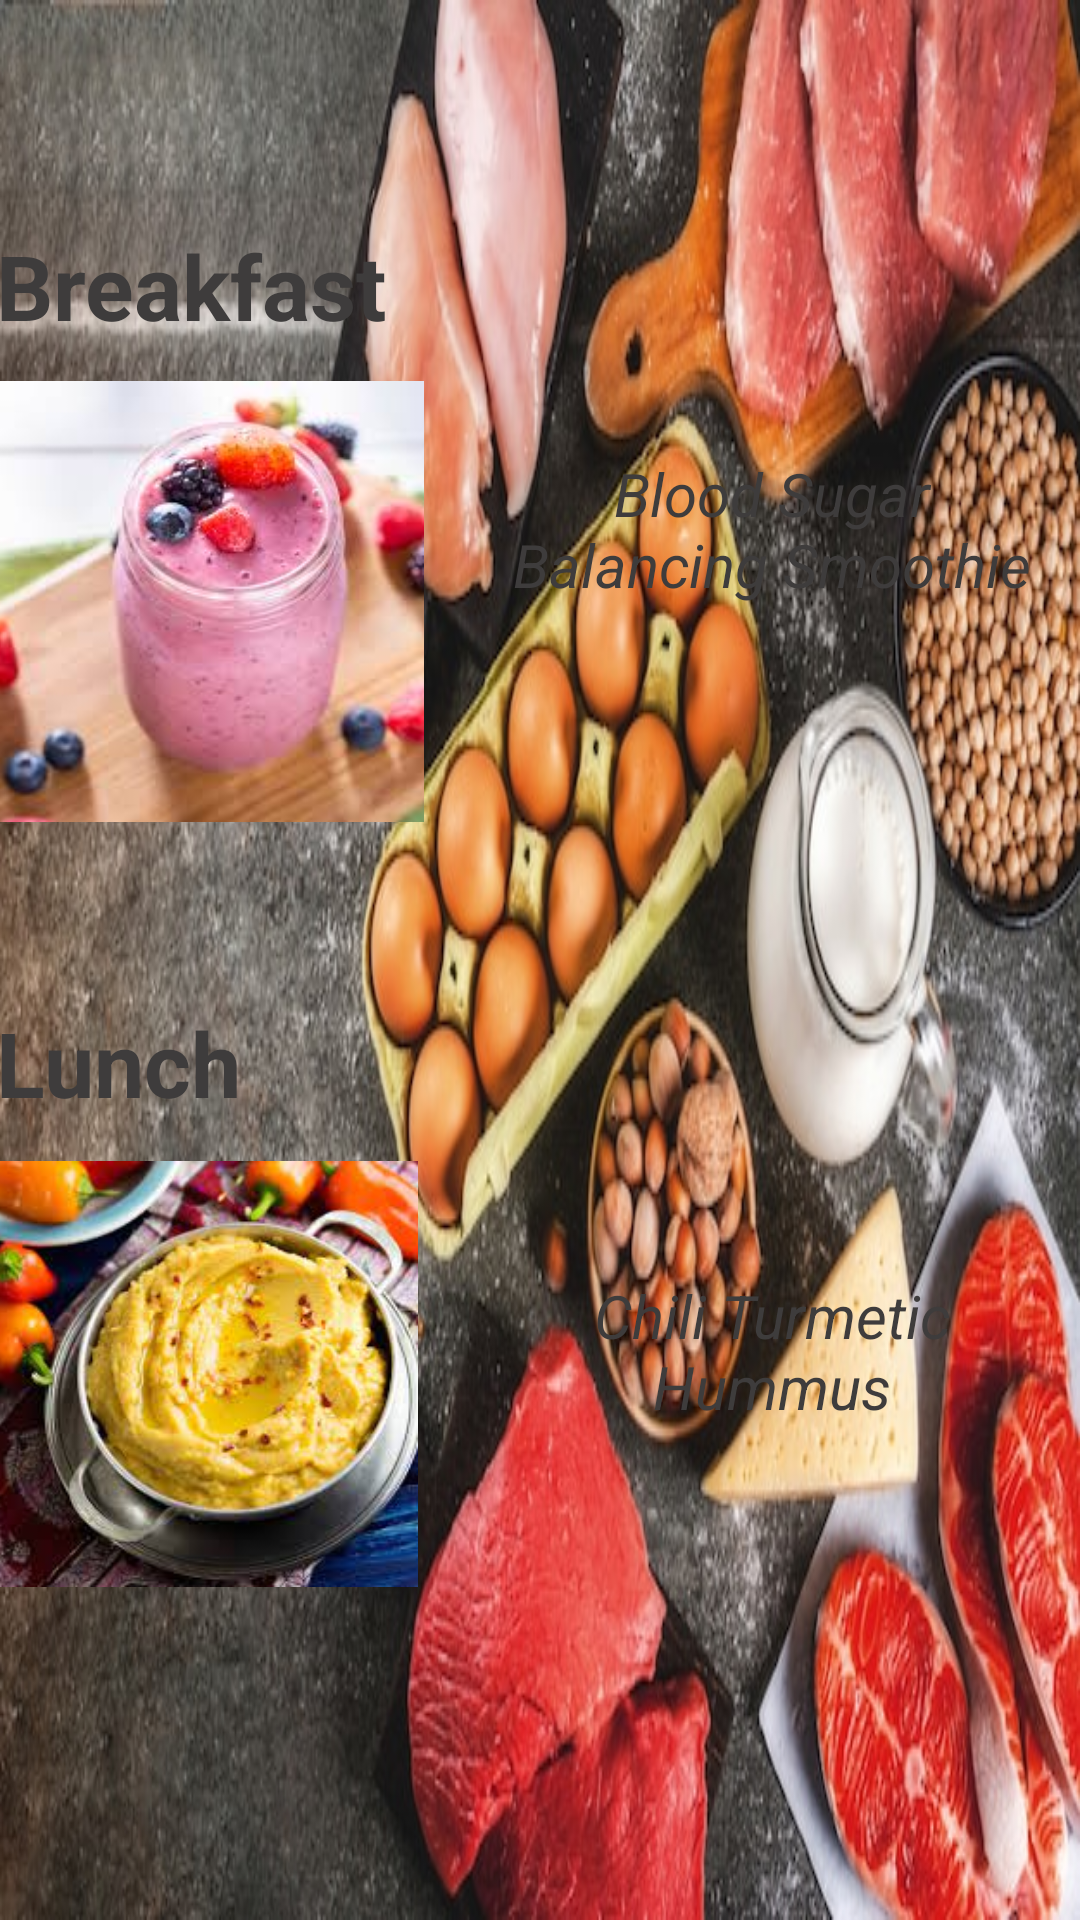

This screen was rendered from an Android layout file. Write that file and the resources it references.
<!-- AndroidManifest.xml: application theme Theme.HomeFItness -->
<!-- res/layout/activity_standard.xml -->
<?xml version="1.0" encoding="utf-8"?>
<androidx.constraintlayout.widget.ConstraintLayout xmlns:android="http://schemas.android.com/apk/res/android"
    xmlns:app="http://schemas.android.com/apk/res-auto"
    xmlns:tools="http://schemas.android.com/tools"
    android:layout_width="match_parent"
    android:layout_height="match_parent"
    android:background="@drawable/meal_bg_std">

    <ScrollView
        android:id="@+id/report"
        android:layout_width="378dp"
        android:layout_height="500dp"
        android:layout_marginTop="10dp"
        android:contentDescription="@string/appbar_scrolling_view_behavior"
        app:layout_constraintBottom_toBottomOf="parent"
        app:layout_constraintEnd_toEndOf="parent"
        app:layout_constraintHorizontal_bias="0.515"
        app:layout_constraintStart_toStartOf="parent"
        app:layout_constraintTop_toTopOf="parent">

        <LinearLayout
            android:layout_width="match_parent"
            android:layout_height="wrap_content"
            android:orientation="vertical"
            android:background="@drawable/blur_background">

            <androidx.constraintlayout.widget.ConstraintLayout
                android:layout_width="match_parent"
                android:layout_height="match_parent">

                <TextView
                    android:id="@+id/textView3"
                    android:layout_width="153dp"
                    android:layout_height="44dp"
                    android:text=" Breakfast"
                    android:textColor="@color/background"
                    android:textSize="30sp"
                    android:textStyle="bold"
                    app:layout_constraintStart_toStartOf="parent"
                    app:layout_constraintTop_toTopOf="parent" />

                <ImageView
                    android:id="@+id/imageView"
                    android:layout_width="153dp"
                    android:layout_height="147dp"
                    android:layout_marginTop="8dp"
                    app:layout_constraintStart_toStartOf="parent"
                    app:layout_constraintTop_toBottomOf="@+id/textView3"
                    app:srcCompat="@drawable/blood_sugar_balancing_smoothie" />

                <TextView
                    android:id="@+id/textView5"
                    android:layout_width="182dp"
                    android:layout_height="70dp"
                    android:layout_marginTop="76dp"
                    android:text="Blood Sugar Balancing Smoothie"
                    android:textAlignment="center"
                    android:textColor="@color/background"
                    android:textSize="20sp"
                    android:textStyle="italic"
                    app:layout_constraintEnd_toEndOf="parent"
                    app:layout_constraintHorizontal_bias="0.51"
                    app:layout_constraintStart_toEndOf="@+id/imageView"
                    app:layout_constraintTop_toTopOf="parent" />

                <TextView
                    android:id="@+id/textView7"
                    android:layout_width="182dp"
                    android:layout_height="70dp"
                    android:layout_marginTop="204dp"
                    android:text="Chili Turmetic Hummus"
                    android:textAlignment="center"
                    android:textColor="@color/background"
                    android:textSize="20sp"
                    android:textStyle="italic"
                    app:layout_constraintEnd_toEndOf="parent"
                    app:layout_constraintStart_toEndOf="@+id/imageView3"
                    app:layout_constraintTop_toBottomOf="@+id/textView5" />

                <TextView
                    android:id="@+id/textView9"
                    android:layout_width="186dp"
                    android:layout_height="36dp"
                    android:layout_marginStart="31dp"
                    android:layout_marginTop="184dp"
                    android:text="Red Pepper Boats"
                    android:textAlignment="center"
                    android:textColor="@color/background"
                    android:textSize="20sp"
                    android:textStyle="italic"
                    app:layout_constraintEnd_toEndOf="parent"
                    app:layout_constraintHorizontal_bias="0.0"
                    app:layout_constraintStart_toEndOf="@+id/imageView4"
                    app:layout_constraintTop_toBottomOf="@+id/textView7" />

                <TextView
                    android:id="@+id/textView6"
                    android:layout_width="154dp"
                    android:layout_height="45dp"
                    android:layout_marginTop="60dp"
                    android:text=" Lunch"
                    android:textAlignment="textStart"
                    android:textColor="@color/background"
                    android:textSize="30sp"
                    android:textStyle="bold"
                    app:layout_constraintStart_toStartOf="parent"
                    app:layout_constraintTop_toBottomOf="@+id/imageView" />

                <TextView
                    android:id="@+id/textView8"
                    android:layout_width="154dp"
                    android:layout_height="45dp"
                    android:layout_marginTop="320dp"
                    android:text=" Dinner"
                    android:textAlignment="textStart"
                    android:textColor="@color/background"
                    android:textSize="30sp"
                    android:textStyle="bold"
                    app:layout_constraintStart_toStartOf="parent"
                    app:layout_constraintTop_toBottomOf="@+id/imageView" />

                <ImageView
                    android:id="@+id/imageView3"
                    android:layout_width="154dp"
                    android:layout_height="142dp"
                    android:layout_marginTop="8dp"
                    app:layout_constraintStart_toStartOf="parent"
                    app:layout_constraintTop_toBottomOf="@+id/textView6"
                    app:srcCompat="@drawable/chili_turmetic_hummus" />

                <ImageView
                    android:id="@+id/imageView4"
                    android:layout_width="154dp"
                    android:layout_height="133dp"
                    android:layout_marginTop="17dp"
                    app:layout_constraintStart_toStartOf="parent"
                    app:layout_constraintTop_toBottomOf="@+id/textView8"
                    app:srcCompat="@drawable/red_pepper_boats"/>
            </androidx.constraintlayout.widget.ConstraintLayout>
        </LinearLayout>
    </ScrollView>

</androidx.constraintlayout.widget.ConstraintLayout>
<!-- resources referenced by this layout -->
<resources>
  <color name="background">#3E3C3C</color>
  <!-- drawable blood_sugar_balancing_smoothie: jpg bitmap (drawable, 7017 bytes) -->
  <!-- drawable chili_turmetic_hummus: jpg bitmap (drawable, 12189 bytes) -->
  <!-- drawable meal_bg_std: jpg bitmap (drawable, 119384 bytes) -->
  <!-- drawable red_pepper_boats: jpg bitmap (drawable, 11589 bytes) -->
  <style name="Theme.HomeFItness" parent="Theme.MaterialComponents.DayNight.NoActionBar">
          
          <item name="colorPrimary">@color/purple_500</item>
          <item name="colorPrimaryVariant">@color/purple_700</item>
          <item name="colorOnPrimary">@color/white</item>
          
          <item name="colorSecondary">@color/teal_200</item>
          <item name="colorSecondaryVariant">@color/teal_700</item>
          <item name="colorOnSecondary">@color/black</item>
          
          <item name="android:statusBarColor" tools:targetApi="l">?attr/colorPrimaryVariant</item>
          
      </style>
  <color name="purple_500">#FF6200EE</color>
  <color name="purple_700">#FF3700B3</color>
  <color name="white">#FFFFFFFF</color>
  <color name="teal_200">#FF03DAC5</color>
  <color name="teal_700">#FF018786</color>
  <color name="black">#FF000000</color>
</resources>
